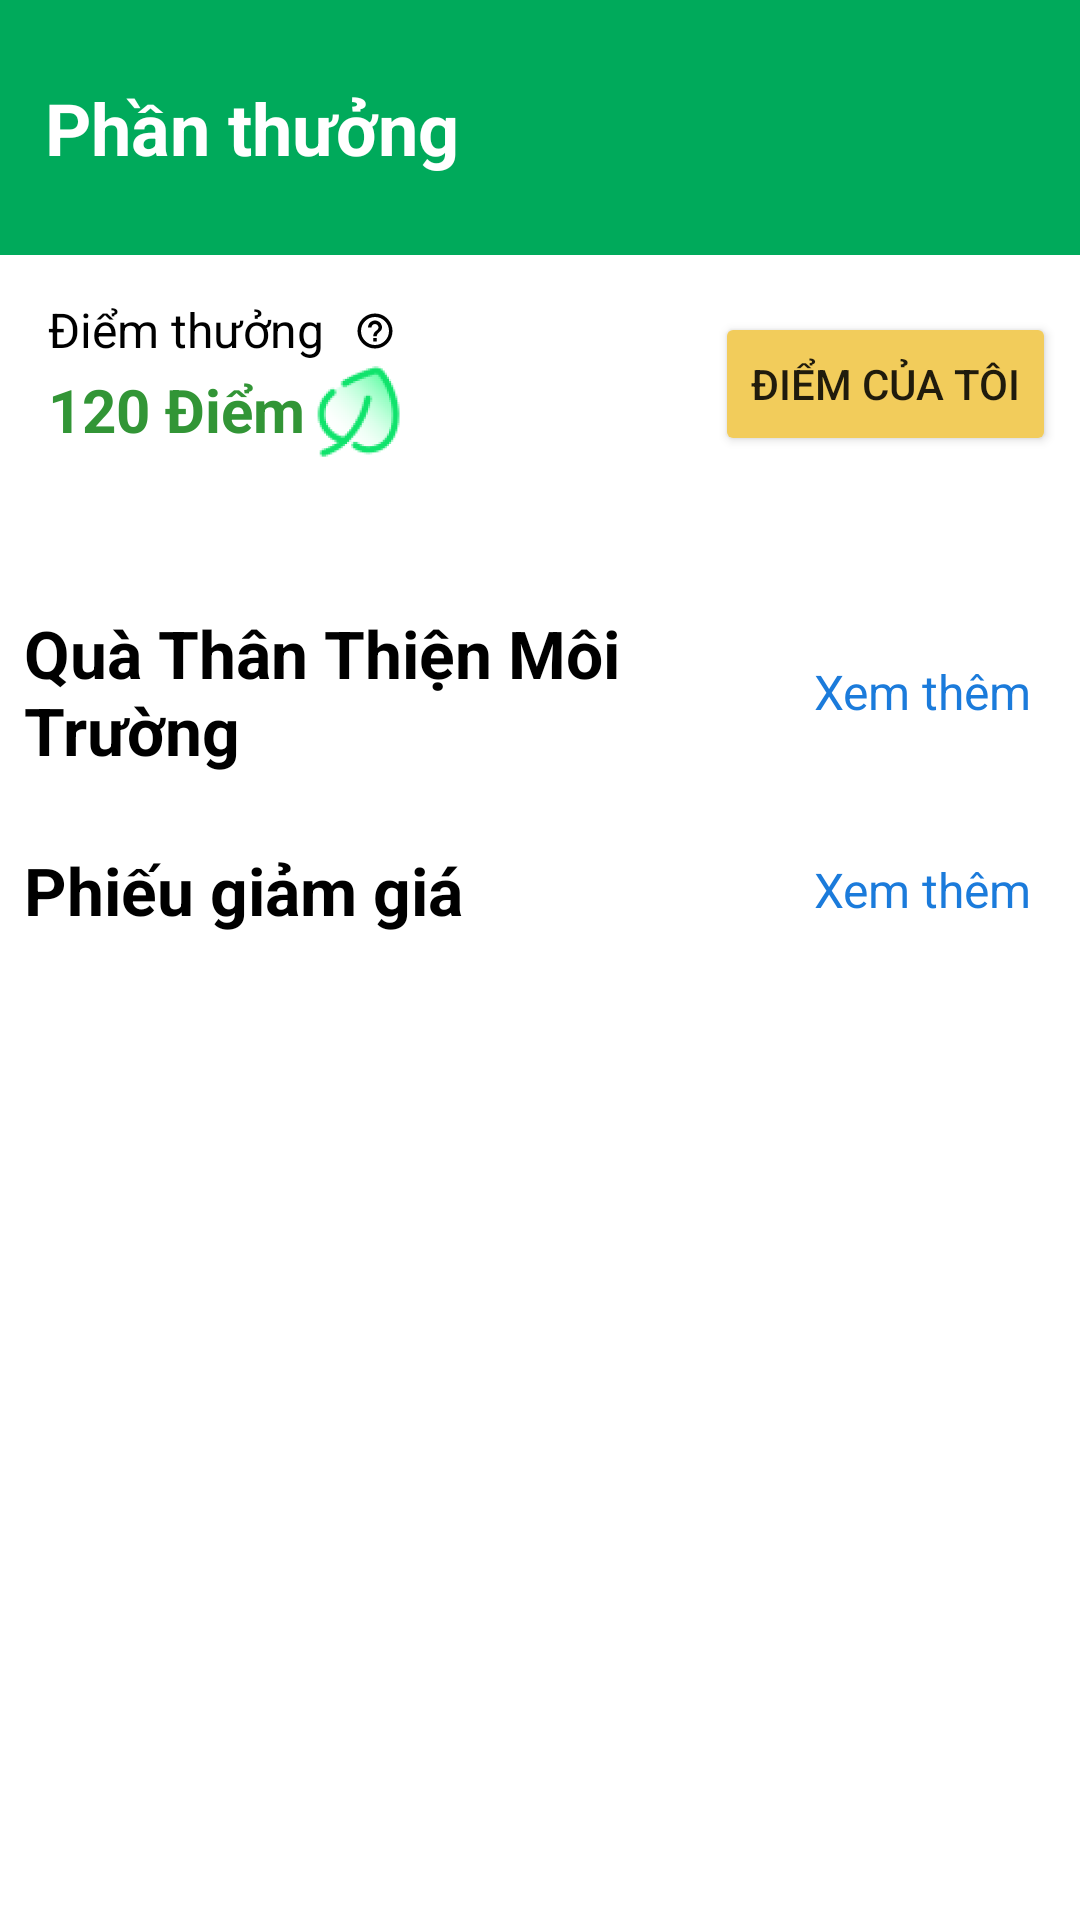

Write the Android layout XML for this screen, with the resource values it uses.
<!-- AndroidManifest.xml: application theme Theme.ReGreen -->
<!-- res/layout/fragment_reward.xml -->
<?xml version="1.0" encoding="utf-8"?>
<androidx.constraintlayout.widget.ConstraintLayout xmlns:android="http://schemas.android.com/apk/res/android"
    xmlns:app="http://schemas.android.com/apk/res-auto"
    xmlns:tools="http://schemas.android.com/tools"
    android:id="@+id/container_rewards"
    android:layout_width="match_parent"
    android:layout_height="match_parent">

    
    <FrameLayout
        android:id="@+id/container_group2"
        android:layout_width="match_parent"
        android:layout_height="85dp"
        android:background="@drawable/container_home"
        app:layout_constraintEnd_toEndOf="parent"
        app:layout_constraintStart_toStartOf="parent"
        app:layout_constraintTop_toTopOf="parent">

        <ImageView
            android:id="@+id/img_rectangle7"
            android:layout_width="match_parent"
            android:layout_height="match_parent"
            android:elevation="4dp"
            android:scaleType="centerCrop" />

        <TextView
            android:id="@+id/txt_rewards"
            android:layout_width="wrap_content"
            android:layout_height="wrap_content"
            android:layout_gravity="center_vertical"
            android:layout_marginStart="15dp"
            android:text="Phần thưởng"
            android:textColor="#FFFFFFFF"
            android:textSize="24sp"
            android:textStyle="bold" />
    </FrameLayout>

    <LinearLayout
        android:layout_width="match_parent"
        android:layout_height="0dp"
        android:layout_marginTop="16dp"
        android:orientation="vertical"
        app:layout_constraintBottom_toBottomOf="parent"
        app:layout_constraintEnd_toEndOf="parent"
        app:layout_constraintStart_toStartOf="parent"
        app:layout_constraintTop_toBottomOf="@+id/container_group2">

        <androidx.coordinatorlayout.widget.CoordinatorLayout
            android:id="@+id/container_group1"
            android:layout_width="match_parent"
            android:layout_height="wrap_content"
            android:layout_gravity="top|left">

            <LinearLayout
                android:layout_width="wrap_content"
                android:layout_height="wrap_content"
                android:layout_marginLeft="16dp"
                android:orientation="vertical">

                <TextView
                    android:id="@+id/txt_reward_points"
                    android:layout_width="wrap_content"
                    android:layout_height="match_parent"
                    android:layout_gravity="top|left"
                    android:drawableRight="@drawable/baseline_help_outline_24"
                    android:drawablePadding="10dp"
                    android:gravity="center_horizontal|center_vertical"
                    android:includeFontPadding="false"
                    android:maxLines="1"
                    android:singleLine="true"
                    android:text="Điểm thưởng"
                    android:textColor="#FF000000"
                    android:textSize="16sp" />

                <LinearLayout
                    android:id="@+id/linearLayou8"
                    android:layout_width="wrap_content"
                    android:layout_height="wrap_content"
                    android:background="@drawable/img_paper_ellipse"
                    android:orientation="horizontal">

                    <TextView
                        android:id="@+id/text_score1"
                        android:layout_width="wrap_content"
                        android:layout_height="wrap_content"
                        android:layout_gravity="center_vertical"
                        android:layout_weight="1"
                        android:gravity="left|center_vertical"
                        android:includeFontPadding="false"
                        android:maxLines="1"
                        android:singleLine="true"
                        android:text="120 Điểm"
                        android:textColor="#329536"
                        android:textSize="20sp"
                        android:textStyle="bold" />

                    <ImageView
                        android:id="@+id/img_leaf1"
                        android:layout_width="35dp"
                        android:layout_height="35dp"
                        android:layout_gravity="center_vertical"
                        android:scaleType="centerInside"
                        android:src="@drawable/img_leaf" />

                </LinearLayout>
            </LinearLayout>

            <Button
                android:id="@+id/button4"
                android:layout_width="wrap_content"
                android:layout_height="wrap_content"
                android:layout_gravity="right|center_vertical"
                android:layout_marginRight="8dp"
                android:backgroundTint="#F2CC5B"
                android:drawableLeft="@drawable/baseline_confirmation_number_24"
                android:text="Điểm của tôi"
                android:textSize="14sp"
                app:cornerRadius="15dp" />

        </androidx.coordinatorlayout.widget.CoordinatorLayout>

        <ScrollView
            android:id="@+id/scrollView5"
            android:layout_width="match_parent"
            android:layout_height="match_parent"
            android:layout_marginTop="16dp"
            android:paddingTop="16dp"
            android:paddingBottom="100dp"
            android:scrollbars="none"
            tools:ignore="NotSibling">

            <LinearLayout
                android:id="@+id/container_reward"
                android:layout_width="match_parent"
                android:layout_height="wrap_content"
                android:orientation="vertical">

                <LinearLayout
                    android:id="@+id/linearLayout10"
                    android:layout_width="match_parent"
                    android:layout_height="wrap_content"
                    android:layout_marginLeft="8dp"
                    android:layout_marginTop="16dp"
                    android:layout_marginRight="16dp"
                    android:gravity="center"
                    android:orientation="horizontal">

                    <TextView
                        android:id="@+id/text_gift"
                        android:layout_width="wrap_content"
                        android:layout_height="wrap_content"
                        android:layout_weight="1"
                        android:text="Quà Thân Thiện Môi Trường"
                        android:textColor="#FF000000"
                        android:textSize="22sp"
                        android:textStyle="bold" />

                    <TextView
                        android:id="@+id/tvSeeAllCate1"
                        android:layout_width="wrap_content"
                        android:layout_height="wrap_content"
                        android:layout_gravity="center_vertical"
                        android:gravity="center_vertical"
                        android:text="Xem thêm"
                        android:textColor="#FF1B7BDB"
                        android:textSize="16sp" />
                </LinearLayout>

                <androidx.recyclerview.widget.RecyclerView
                    android:id="@+id/list_reward"
                    android:layout_width="match_parent"
                    android:layout_height="wrap_content"
                    android:layout_marginTop="8dp"
                    android:orientation="horizontal" />

                <LinearLayout
                    android:id="@+id/linearLayout11"
                    android:layout_width="match_parent"
                    android:layout_height="match_parent"
                    android:layout_marginLeft="8dp"
                    android:layout_marginTop="16dp"
                    android:layout_marginRight="16dp"
                    android:gravity="center"
                    android:orientation="horizontal">

                    <TextView
                        android:id="@+id/text_gift2"
                        android:layout_width="wrap_content"
                        android:layout_height="wrap_content"
                        android:layout_weight="1"
                        android:text="Phiếu giảm giá"
                        android:textColor="#FF000000"
                        android:textSize="22sp"
                        android:textStyle="bold" />

                    <TextView
                        android:id="@+id/tvSeeAllCate2"
                        android:layout_width="wrap_content"
                        android:layout_height="wrap_content"
                        android:text="Xem thêm"
                        android:textColor="#FF1B7BDB"
                        android:textSize="16sp" />
                </LinearLayout>

                <androidx.recyclerview.widget.RecyclerView
                    android:id="@+id/list_reward2"
                    android:layout_width="match_parent"
                    android:layout_height="wrap_content"
                    android:layout_marginTop="8dp"
                    android:orientation="horizontal" />

            </LinearLayout>
        </ScrollView>
    </LinearLayout>

</androidx.constraintlayout.widget.ConstraintLayout>
<!-- resources referenced by this layout -->
<resources>
  <!-- drawable baseline_help_outline_24 (drawable) -->
  <vector xmlns:android="http://schemas.android.com/apk/res/android" android:autoMirrored="true" android:height="14dp" android:tint="#000000" android:viewportHeight="24" android:viewportWidth="24" android:width="14dp">
        
      <path android:fillColor="@android:color/white" android:pathData="M11,18h2v-2h-2v2zM12,2C6.48,2 2,6.48 2,12s4.48,10 10,10 10,-4.48 10,-10S17.52,2 12,2zM12,20c-4.41,0 -8,-3.59 -8,-8s3.59,-8 8,-8 8,3.59 8,8 -3.59,8 -8,8zM12,6c-2.21,0 -4,1.79 -4,4h2c0,-1.1 0.9,-2 2,-2s2,0.9 2,2c0,2 -3,1.75 -3,5h2c0,-2.25 3,-2.5 3,-5 0,-2.21 -1.79,-4 -4,-4z"/>
      
  </vector>
  <!-- drawable container_home (drawable) -->
  <?xml version="1.0" encoding="utf-8"?>
  <shape xmlns:android="http://schemas.android.com/apk/res/android"
    android:shape="rectangle">
      <solid android:color="#FF00AA5B" />
  </shape>
  <!-- drawable img_leaf: png bitmap (drawable, 8463 bytes) -->
  <style name="Theme.ReGreen" parent="Theme.MaterialComponents.Light.NoActionBar">
          <item name="android:statusBarColor">@android:color/transparent</item>
          <item name="android:navigationBarColor">@android:color/transparent</item>
  
          
          <item name="android:windowLightStatusBar">true</item>
  
          
          <item name="android:windowLightNavigationBar" tools:targetApi="o_mr1">true</item>
  
          <item name="android:windowIsTranslucent">true</item>
  
      </style>
</resources>
